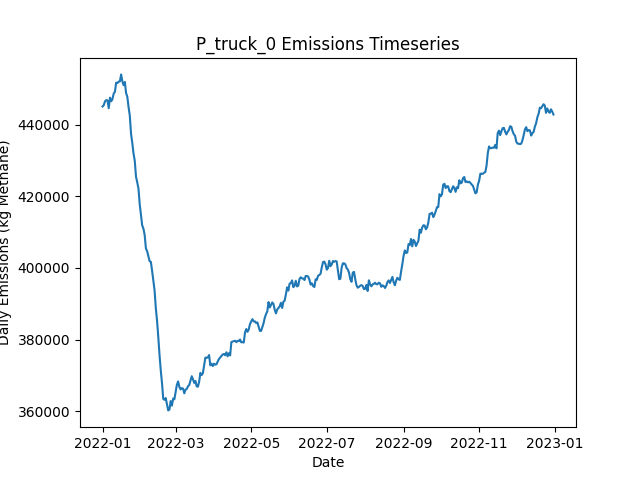

Values plotted in this chart, from the file beside it:
Date, Daily Emissions (Kg Methane), Daily Mitigable Emissions (Kg Methane), Daily Non-Mitigable Emissions (Kg Methan…, Daily Cost ($), Active Leaks, New Leaks, Leaks Repaired, Leaks Naturally Repaired, Leaks Tagged, Daily Repair Cost ($), Daily Natural Repair Cost ($), truck Deployment Cost ($), truck Sites flagged for Follow-Up, truck Leaks tagged for repair, truck Sites Visited, truck Travel Time (Minutes), truck Survey Time (Minutes), OGI_FU Deployment Cost ($), OGI_FU Sites flagged for Follow-Up, OGI_FU Leaks tagged for repair, OGI_FU Sites Visited, OGI_FU Travel Time (Minutes), OGI_FU Survey Time (Minutes)
2022-01-01, 445041, 89090, 355951, 400, 3664, 3681, 0, 15, 0.00000, 0.00000, 3000, 400, 0, , 10, 180, 270, 0.00000, , 0, 0, 0, 0
2022-01-02, 445426, 89182, 356244, 400, 3663, 12, 0, 10, 0.00000, 0.00000, 2000, 400, 0, , 10, 180, 270, 0.00000, , 0, 0, 0, 0
2022-01-03, 446491, 89192, 357299, 1400, 3667, 9, 0, 4, 77, 0.00000, 800, 400, 9, , 10, 180, 270, 1000, , 77, 3, 120, 360
2022-01-04, 446820, 89349, 357471, 1400, 3668, 8, 0, 4, 89, 0.00000, 800, 400, 9, , 10, 180, 270, 1000, , 89, 3, 120, 360
2022-01-05, 446729, 89362, 357368, 1400, 3669, 12, 0, 9, 72, 0.00000, 1800, 400, 9, , 10, 180, 270, 1000, , 72, 3, 120, 360
2022-01-06, 444565, 89392, 355173, 1400, 3670, 10, 0, 1, 77, 0.00000, 200, 400, 9, , 10, 180, 270, 1000, , 77, 3, 120, 360
2022-01-07, 447499, 91946, 355553, 1400, 3676, 15, 0, 6, 90, 0.00000, 1200, 400, 9, , 10, 180, 270, 1000, , 90, 3, 120, 360
2022-01-08, 446494, 92012, 354482, 1400, 3675, 9, 0, 7, 85, 0.00000, 1400, 400, 9, , 10, 180, 270, 1000, , 85, 3, 120, 360
2022-01-09, 447113, 91940, 355173, 1400, 3670, 6, 0, 8, 81, 0.00000, 1600, 400, 9, , 10, 180, 270, 1000, , 81, 3, 120, 360
2022-01-10, 448637, 92064, 356573, 1400, 3675, 16, 0, 6, 72, 0.00000, 1200, 400, 9, , 10, 180, 270, 1000, , 72, 3, 120, 360
2022-01-11, 449165, 92212, 356953, 1400, 3679, 7, 0, 3, 83, 0.00000, 600, 400, 9, , 10, 180, 270, 1000, , 83, 3, 120, 360
2022-01-12, 451704, 92712, 358992, 1400, 3691, 15, 0, 3, 81, 0.00000, 600, 400, 9, , 1, 20, 30, 1000, , 81, 3, 120, 360
2022-01-13, 451566, 92678, 358888, 1000, 3692, 7, 0, 3, 84, 0.00000, 600, 0.00000, 9, , 0, 0, 0, 1000, , 84, 3, 120, 360
2022-01-14, 451991, 93379, 358612, 1000, 3693, 11, 0, 5, 60, 0.00000, 1000, 0.00000, 1, , 0, 0, 0, 1000, , 60, 3, 120, 360
2022-01-15, 452027, 94280, 357748, 1000, 3695, 8, 0, 3, 67, 0.00000, 600, 0.00000, 0, , 0, 0, 0, 1000, , 67, 3, 120, 360
2022-01-16, 453995, 94311, 359683, 1000, 3697, 7, 0, 4, 81, 0.00000, 800, 0.00000, 0, , 0, 0, 0, 1000, , 81, 3, 120, 360
2022-01-17, 452053, 94202, 357852, 1000, 3694, 6, 0, 5, 84, 0.00000, 1000, 0.00000, 0, , 0, 0, 0, 1000, , 84, 3, 120, 360
2022-01-18, 450970, 92721, 358249, 14200, 3635, 12, 66, 2, 80, 13200, 400, 0.00000, 0, , 0, 0, 0, 1000, , 80, 3, 120, 360
2022-01-19, 451894, 91157, 360737, 17000, 3559, 9, 80, 4, 79, 16000, 800, 0.00000, 0, , 0, 0, 0, 1000, , 79, 3, 120, 360
2022-01-20, 448781, 90930, 357852, 13200, 3502, 12, 61, 2, 79, 12200, 400, 0.00000, 0, , 0, 0, 0, 1000, , 79, 3, 120, 360
2022-01-21, 447754, 89142, 358612, 15000, 3439, 12, 70, 1, 70, 14000, 200, 0.00000, 0, , 0, 0, 0, 1000, , 70, 3, 120, 360
2022-01-22, 444871, 86951, 357921, 16600, 3359, 9, 78, 7, 89, 15600, 1400, 0.00000, 0, , 0, 0, 0, 1000, , 89, 3, 120, 360
2022-01-23, 442516, 85563, 356953, 15600, 3288, 5, 73, 1, 80, 14600, 200, 0.00000, 0, , 0, 0, 0, 1000, , 80, 3, 120, 360
2022-01-24, 437421, 80174, 357247, 15200, 3219, 4, 71, 1, 82, 14200, 200, 0.00000, 0, , 0, 0, 0, 1000, , 82, 3, 120, 360
2022-01-25, 434891, 78594, 356296, 13200, 3159, 6, 61, 3, 68, 12200, 600, 0.00000, 0, , 0, 0, 0, 1000, , 68, 3, 120, 360
2022-01-26, 431934, 75915, 356020, 15800, 3089, 9, 74, 4, 81, 14800, 800, 0.00000, 0, , 0, 0, 0, 1000, , 81, 3, 120, 360
2022-01-27, 429912, 72372, 357540, 14600, 3033, 15, 68, 1, 66, 13600, 200, 0.00000, 0, , 0, 0, 0, 1000, , 66, 3, 120, 360
2022-01-28, 425465, 71277, 354188, 16000, 2964, 16, 75, 3, 74, 15000, 600, 0.00000, 0, , 0, 0, 0, 1000, , 74, 3, 120, 360
2022-01-29, 423887, 69250, 354637, 11600, 2914, 12, 53, 2, 65, 10600, 400, 0.00000, 0, , 0, 0, 0, 1000, , 65, 3, 120, 360
2022-01-30, 422124, 66519, 355605, 13400, 2860, 13, 62, 2, 78, 12400, 400, 0.00000, 0, , 0, 0, 0, 1000, , 78, 3, 120, 360
2022-01-31, 417790, 64137, 353652, 14400, 2795, 11, 67, 2, 83, 13400, 400, 0.00000, 0, , 0, 0, 0, 1000, , 83, 3, 120, 360
2022-02-01, 414813, 61627, 353186, 16000, 2724, 8, 75, 2, 87, 15000, 400, 0.00000, 0, , 0, 0, 0, 1000, , 87, 3, 120, 360
2022-02-02, 411873, 60519, 351354, 16200, 2645, 3, 76, 1, 68, 15200, 200, 0.00000, 0, , 0, 0, 0, 1000, , 68, 3, 120, 360
2022-02-03, 410953, 58441, 352512, 14400, 2585, 10, 67, 1, 70, 13400, 200, 0.00000, 0, , 0, 0, 0, 1000, , 70, 3, 120, 360
2022-02-04, 409196, 56494, 352702, 14000, 2542, 25, 65, 0, 75, 13000, 0.00000, 0.00000, 0, , 0, 0, 0, 1000, , 75, 3, 120, 360
2022-02-05, 405465, 53714, 351752, 12300, 2486, 6, 59, 0, 21, 11800, 0.00000, 0.00000, 0, , 0, 0, 0, 500, , 21, 1, 30, 120
2022-02-06, 404638, 51728, 352909, 15400, 2415, 9, 77, 1, 0.00000, 15400, 200, 0.00000, 0, , 0, 0, 0, 0.00000, , 0, 0, 0, 0
2022-02-07, 403260, 49279, 353981, 13400, 2359, 14, 67, 1, 0.00000, 13400, 200, 0.00000, 0, , 0, 0, 0, 0.00000, , 0, 0, 0, 0
2022-02-08, 401870, 47699, 354171, 13800, 2302, 15, 69, 0, 0.00000, 13800, 0.00000, 0.00000, 0, , 0, 0, 0, 0.00000, , 0, 0, 0, 0
2022-02-09, 401682, 45905, 355778, 11600, 2248, 8, 58, 0, 0.00000, 11600, 0.00000, 0.00000, 0, , 0, 0, 0, 0.00000, , 0, 0, 0, 0
2022-02-10, 399194, 43416, 355778, 15200, 2178, 7, 76, 1, 0.00000, 15200, 200, 0.00000, 0, , 0, 0, 0, 0.00000, , 0, 0, 0, 0
2022-02-11, 396355, 40785, 355571, 10800, 2127, 6, 54, 1, 0.00000, 10800, 200, 0.00000, 0, , 0, 0, 0, 0.00000, , 0, 0, 0, 0
2022-02-12, 393736, 37975, 355761, 12800, 2070, 9, 64, 1, 0.00000, 12800, 200, 0.00000, 0, , 0, 0, 0, 0.00000, , 0, 0, 0, 0
2022-02-13, 388798, 33694, 355104, 12000, 2015, 10, 60, 2, 0.00000, 12000, 400, 0.00000, 0, , 0, 0, 0, 0.00000, , 0, 0, 0, 0
2022-02-14, 385276, 30483, 354793, 14400, 1945, 9, 72, 1, 0.00000, 14400, 200, 0.00000, 0, , 0, 0, 0, 0.00000, , 0, 0, 0, 0
2022-02-15, 380706, 25152, 355553, 14400, 1880, 12, 72, 0, 0.00000, 14400, 0.00000, 0.00000, 0, , 0, 0, 0, 0.00000, , 0, 0, 0, 0
2022-02-16, 375682, 19731, 355951, 15800, 1811, 12, 79, 1, 0.00000, 15800, 200, 0.00000, 0, , 0, 0, 0, 0.00000, , 0, 0, 0, 0
2022-02-17, 371390, 14679, 356711, 12400, 1757, 11, 62, 0, 0.00000, 12400, 0.00000, 0.00000, 0, , 0, 0, 0, 0.00000, , 0, 0, 0, 0
2022-02-18, 367854, 11834, 356020, 11800, 1700, 8, 59, 1, 0.00000, 11800, 200, 0.00000, 0, , 0, 0, 0, 0.00000, , 0, 0, 0, 0
2022-02-19, 363456, 7644, 355812, 13800, 1630, 8, 69, 5, 0.00000, 13800, 1000, 0.00000, 0, , 0, 0, 0, 0.00000, , 0, 0, 0, 0
2022-02-20, 363176, 6983, 356193, 3400, 1618, 7, 17, 1, 0.00000, 3400, 200, 0.00000, 0, , 0, 0, 0, 0.00000, , 0, 0, 0, 0
2022-02-21, 363686, 6992, 356694, 0.00000, 1621, 7, 0, 0, 0.00000, 0.00000, 0.00000, 0.00000, 0, , 0, 0, 0, 0.00000, , 0, 0, 0, 0
2022-02-22, 362028, 7045, 354983, 0.00000, 1624, 7, 0, 0, 0.00000, 0.00000, 0.00000, 0.00000, 0, , 0, 0, 0, 0.00000, , 0, 0, 0, 0
2022-02-23, 360227, 7352, 352875, 0.00000, 1628, 10, 0, 2, 0.00000, 0.00000, 400, 0.00000, 0, , 0, 0, 0, 0.00000, , 0, 0, 0, 0
2022-02-24, 360446, 7364, 353082, 0.00000, 1634, 7, 0, 0, 0.00000, 0.00000, 0.00000, 0.00000, 0, , 0, 0, 0, 0.00000, , 0, 0, 0, 0
2022-02-25, 362833, 7539, 355294, 0.00000, 1644, 10, 0, 0, 0.00000, 0.00000, 0.00000, 0.00000, 0, , 0, 0, 0, 0.00000, , 0, 0, 0, 0
2022-02-26, 361557, 7628, 353929, 0.00000, 1653, 13, 0, 1, 0.00000, 0.00000, 200, 0.00000, 0, , 0, 0, 0, 0.00000, , 0, 0, 0, 0
2022-02-27, 363534, 7652, 355882, 0.00000, 1658, 9, 0, 0, 0.00000, 0.00000, 0.00000, 0.00000, 0, , 0, 0, 0, 0.00000, , 0, 0, 0, 0
2022-02-28, 363336, 7731, 355605, 0.00000, 1666, 13, 0, 2, 0.00000, 0.00000, 400, 0.00000, 0, , 0, 0, 0, 0.00000, , 0, 0, 0, 0
2022-03-01, 365328, 7787, 357540, 0.00000, 1673, 10, 0, 3, 0.00000, 0.00000, 600, 0.00000, 0, , 0, 0, 0, 0.00000, , 0, 0, 0, 0
... 305 more rows
